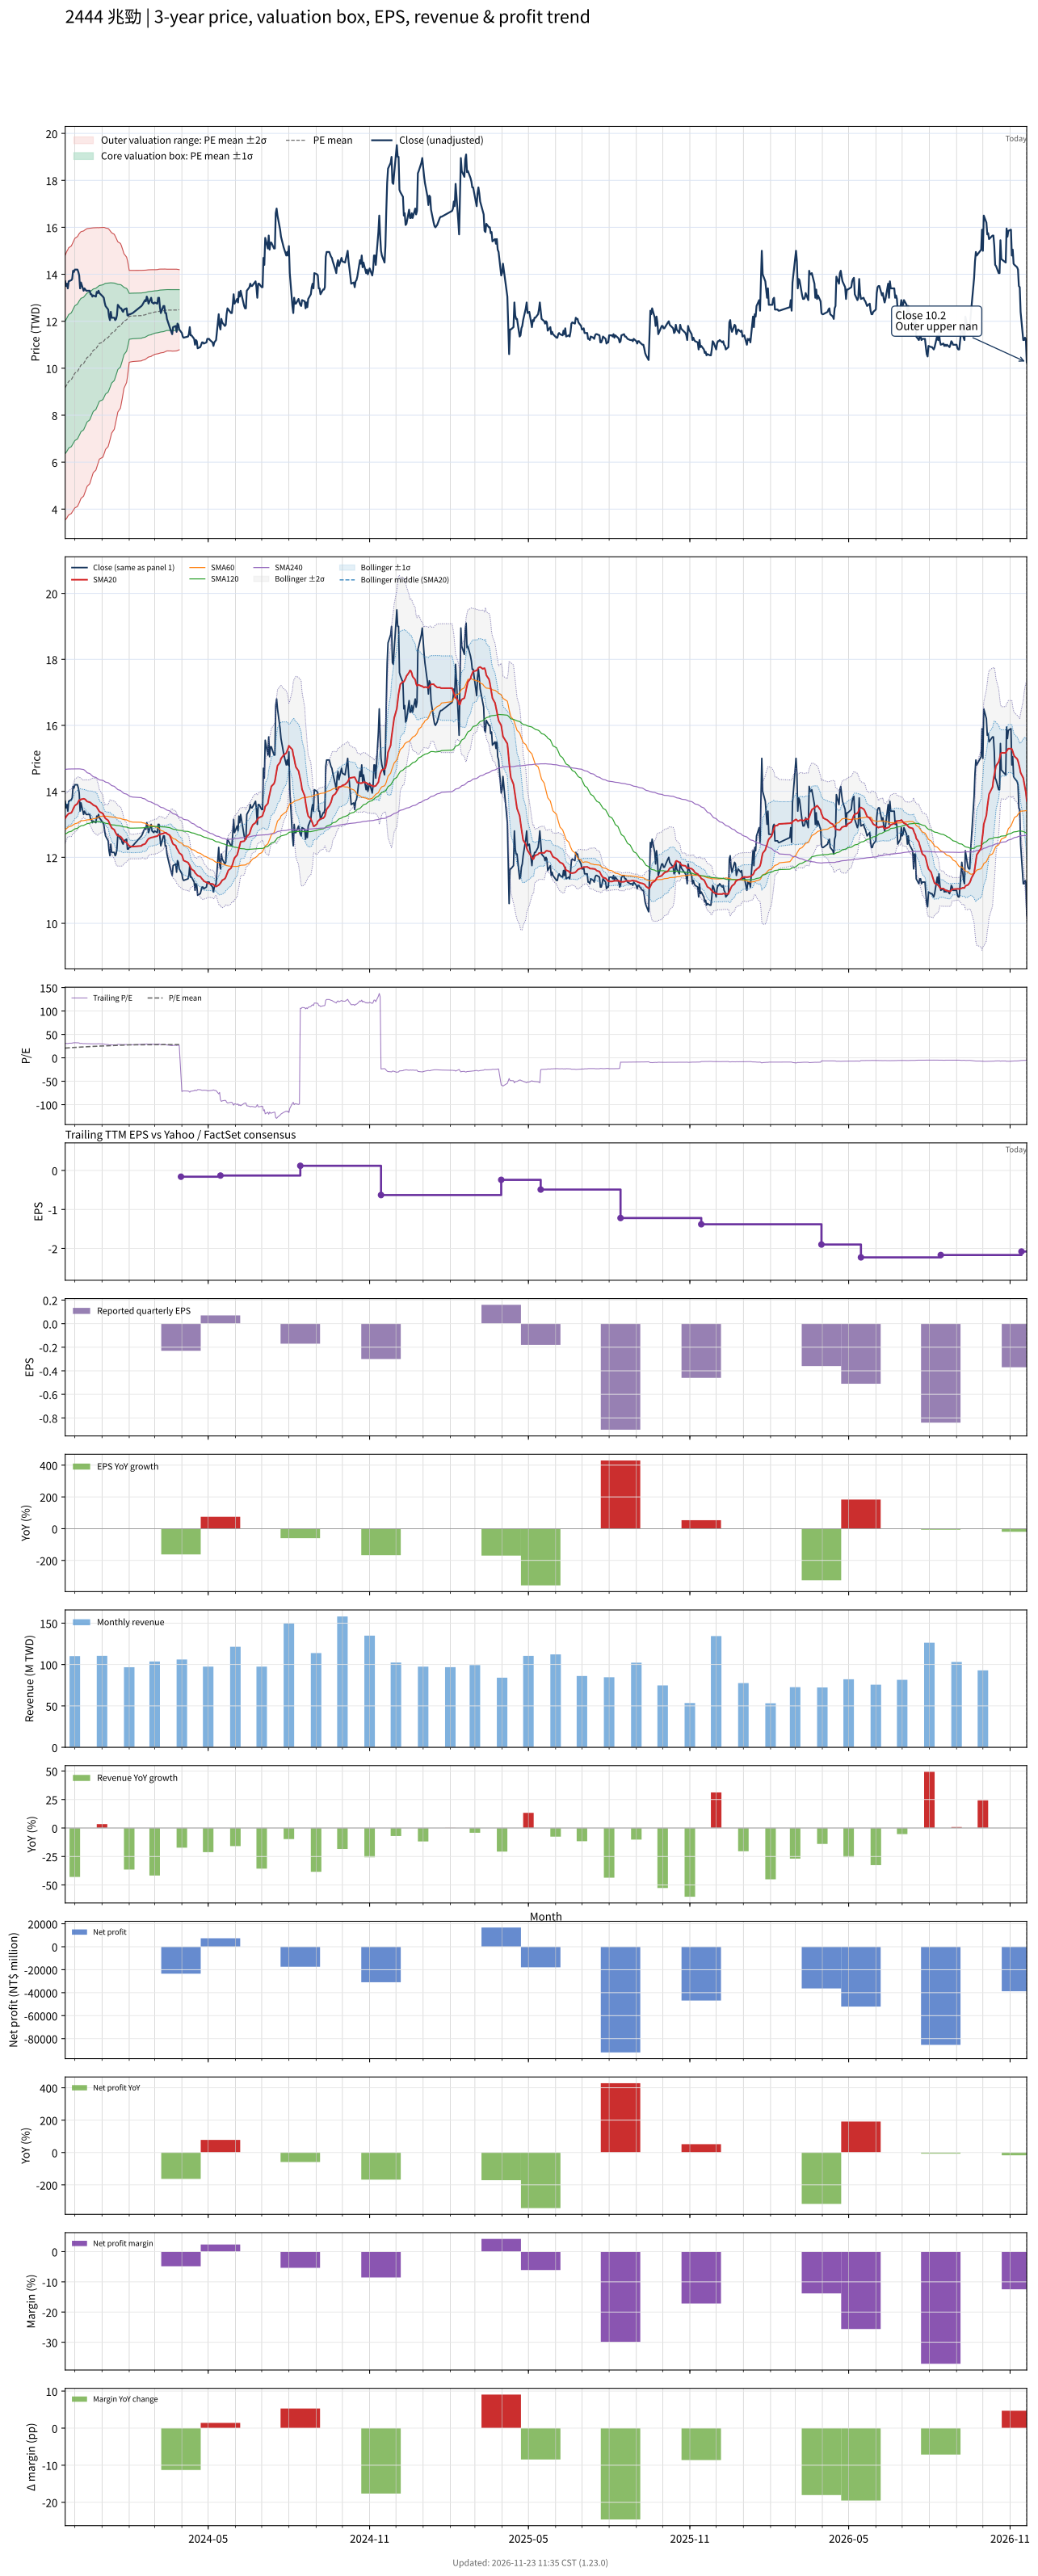

The file beside this chart, header and first rows:
# chart-version: skill-stock-dynamic-val…
date, close, available_date, period_end, eps, ttm_eps, pe, pe_mean, pe_std, price_m2, price_m1, price_mean, price_p1, price_p2, forward_eps, forward_pe, forward_pe_mean, forward_pe_std, forward_price_m2, forward_price_m1, forward_price_mean, forward_price_p1, forward_price_p2, sma20
2023-11-20, 13.7, 2023-11-14, 2023-09-30, 0.45, 0.44, 31.14, 20.86, 6.4, 3.547, 6.363, 9.179, 11.99, 14.81, , , , , , , , , , 13.18
2023-11-21, 13.5, 2023-11-14, 2023-09-30, 0.45, 0.44, 30.68, 21, 6.434, 3.577, 6.408, 9.239, 12.07, 14.9, , , , , , , , , , 13.22
2023-11-22, 13.6, 2023-11-14, 2023-09-30, 0.45, 0.44, 30.91, 21.15, 6.454, 3.625, 6.465, 9.305, 12.14, 14.98, , , , , , , , , , 13.27
2023-11-23, 13.4, 2023-11-14, 2023-09-30, 0.45, 0.44, 30.45, 21.3, 6.45, 3.697, 6.535, 9.373, 12.21, 15.05, , , , , , , , , , 13.29
2023-11-24, 13.7, 2023-11-14, 2023-09-30, 0.45, 0.44, 31.14, 21.46, 6.464, 3.752, 6.596, 9.441, 12.28, 15.13, , , , , , , , , , 13.32
2023-11-27, 13.75, 2023-11-14, 2023-09-30, 0.45, 0.44, 31.25, 21.61, 6.474, 3.812, 6.66, 9.509, 12.36, 15.21, , , , , , , , , , 13.35
2023-11-28, 13.8, 2023-11-14, 2023-09-30, 0.45, 0.44, 31.36, 21.77, 6.479, 3.877, 6.728, 9.578, 12.43, 15.28, , , , , , , , , , 13.39
2023-11-29, 14.15, 2023-11-14, 2023-09-30, 0.45, 0.44, 32.16, 21.93, 6.494, 3.935, 6.792, 9.65, 12.51, 15.36, , , , , , , , , , 13.46
2023-11-30, 14.1, 2023-11-14, 2023-09-30, 0.45, 0.44, 32.05, 22.09, 6.509, 3.991, 6.855, 9.719, 12.58, 15.45, , , , , , , , , , 13.51
2023-12-01, 14.2, 2023-11-14, 2023-09-30, 0.45, 0.44, 32.27, 22.25, 6.522, 4.05, 6.919, 9.789, 12.66, 15.53, , , , , , , , , , 13.57
2023-12-04, 14.2, 2023-11-14, 2023-09-30, 0.45, 0.44, 32.27, 22.41, 6.53, 4.113, 6.986, 9.86, 12.73, 15.61, , , , , , , , , , 13.63
2023-12-05, 14.1, 2023-11-14, 2023-09-30, 0.45, 0.44, 32.05, 22.57, 6.525, 4.189, 7.06, 9.931, 12.8, 15.67, , , , , , , , , , 13.69
2023-12-06, 13.95, 2023-11-14, 2023-09-30, 0.45, 0.44, 31.7, 22.73, 6.513, 4.269, 7.135, 10, 12.87, 15.73, , , , , , , , , , 13.73
2023-12-07, 13.4, 2023-11-14, 2023-09-30, 0.45, 0.44, 30.45, 22.88, 6.484, 4.361, 7.214, 10.07, 12.92, 15.77, , , , , , , , , , 13.73
2023-12-08, 13.65, 2023-11-14, 2023-09-30, 0.45, 0.44, 31.02, 23.03, 6.455, 4.454, 7.294, 10.13, 12.97, 15.81, , , , , , , , , , 13.76
2023-12-11, 13.3, 2023-11-14, 2023-09-30, 0.45, 0.44, 30.23, 23.18, 6.418, 4.551, 7.375, 10.2, 13.02, 15.85, , , , , , , , , , 13.78
2023-12-12, 13.4, 2023-11-14, 2023-09-30, 0.45, 0.44, 30.45, 23.33, 6.379, 4.65, 7.457, 10.26, 13.07, 15.88, , , , , , , , , , 13.77
2023-12-13, 13.35, 2023-11-14, 2023-09-30, 0.45, 0.44, 30.34, 23.47, 6.334, 4.754, 7.541, 10.33, 13.12, 15.9, , , , , , , , , , 13.75
2023-12-14, 13.3, 2023-11-14, 2023-09-30, 0.45, 0.44, 30.23, 23.62, 6.286, 4.861, 7.627, 10.39, 13.16, 15.92, , , , , , , , , , 13.72
2023-12-15, 13.3, 2023-11-14, 2023-09-30, 0.45, 0.44, 30.23, 23.76, 6.238, 4.966, 7.711, 10.46, 13.2, 15.95, , , , , , , , , , 13.69
2023-12-18, 13.3, 2023-11-14, 2023-09-30, 0.45, 0.44, 30.23, 23.91, 6.182, 5.08, 7.8, 10.52, 13.24, 15.96, , , , , , , , , , 13.67
2023-12-19, 13.15, 2023-11-14, 2023-09-30, 0.45, 0.44, 29.89, 24.05, 6.12, 5.197, 7.89, 10.58, 13.28, 15.97, , , , , , , , , , 13.65
2023-12-20, 13.15, 2023-11-14, 2023-09-30, 0.45, 0.44, 29.89, 24.2, 6.052, 5.32, 7.983, 10.65, 13.31, 15.97, , , , , , , , , , 13.63
2023-12-21, 13.05, 2023-11-14, 2023-09-30, 0.45, 0.44, 29.66, 24.34, 5.98, 5.445, 8.077, 10.71, 13.34, 15.97, , , , , , , , , , 13.62
2023-12-22, 13.1, 2023-11-14, 2023-09-30, 0.45, 0.44, 29.77, 24.47, 5.925, 5.552, 8.159, 10.77, 13.37, 15.98, , , , , , , , , , 13.59
2023-12-25, 13.05, 2023-11-14, 2023-09-30, 0.45, 0.44, 29.66, 24.6, 5.866, 5.66, 8.241, 10.82, 13.4, 15.98, , , , , , , , , , 13.55
2023-12-26, 13.25, 2023-11-14, 2023-09-30, 0.45, 0.44, 30.11, 24.73, 5.8, 5.779, 8.331, 10.88, 13.43, 15.99, , , , , , , , , , 13.52
2023-12-27, 13.2, 2023-11-14, 2023-09-30, 0.45, 0.44, 30, 24.87, 5.732, 5.898, 8.42, 10.94, 13.46, 15.99, , , , , , , , , , 13.47
2023-12-28, 13.3, 2023-11-14, 2023-09-30, 0.45, 0.44, 30.23, 25.01, 5.659, 6.023, 8.513, 11, 13.49, 15.98, , , , , , , , , , 13.44
2023-12-29, 13.2, 2023-11-14, 2023-09-30, 0.45, 0.44, 30, 25.13, 5.601, 6.129, 8.593, 11.06, 13.52, 15.99, , , , , , , , , , 13.38
2024-01-02, 13.05, 2023-11-14, 2023-09-30, 0.45, 0.44, 29.66, 25.24, 5.558, 6.216, 8.661, 11.11, 13.55, 16, , , , , , , , , , 13.33
2024-01-03, 13, 2023-11-14, 2023-09-30, 0.45, 0.44, 29.55, 25.36, 5.498, 6.32, 8.739, 11.16, 13.58, 16, , , , , , , , , , 13.27
2024-01-04, 12.8, 2023-11-14, 2023-09-30, 0.45, 0.44, 29.09, 25.47, 5.435, 6.424, 8.816, 11.21, 13.6, 15.99, , , , , , , , , , 13.21
2024-01-05, 12.65, 2023-11-14, 2023-09-30, 0.45, 0.44, 28.75, 25.59, 5.358, 6.543, 8.9, 11.26, 13.62, 15.97, , , , , , , , , , 13.18
2024-01-08, 12.5, 2023-11-14, 2023-09-30, 0.45, 0.44, 28.41, 25.7, 5.275, 6.665, 8.986, 11.31, 13.63, 15.95, , , , , , , , , , 13.12
2024-01-09, 12.2, 2023-11-14, 2023-09-30, 0.45, 0.44, 27.73, 25.81, 5.179, 6.797, 9.076, 11.35, 13.63, 15.91, , , , , , , , , , 13.06
2024-01-10, 12.05, 2023-11-14, 2023-09-30, 0.45, 0.44, 27.39, 25.91, 5.072, 6.939, 9.171, 11.4, 13.63, 15.87, , , , , , , , , , 13
2024-01-11, 12.4, 2023-11-14, 2023-09-30, 0.45, 0.44, 28.18, 26.03, 4.963, 7.086, 9.269, 11.45, 13.64, 15.82, , , , , , , , , , 12.95
2024-01-12, 12.15, 2023-11-14, 2023-09-30, 0.45, 0.44, 27.61, 26.14, 4.846, 7.237, 9.37, 11.5, 13.63, 15.77, , , , , , , , , , 12.89
2024-01-15, 12.15, 2023-11-14, 2023-09-30, 0.45, 0.44, 27.61, 26.26, 4.714, 7.404, 9.478, 11.55, 13.63, 15.7, , , , , , , , , , 12.84
2024-01-16, 12.05, 2023-11-14, 2023-09-30, 0.45, 0.44, 27.39, 26.37, 4.574, 7.578, 9.59, 11.6, 13.61, 15.63, , , , , , , , , , 12.77
2024-01-17, 12.1, 2023-11-14, 2023-09-30, 0.45, 0.44, 27.5, 26.48, 4.427, 7.756, 9.704, 11.65, 13.6, 15.55, , , , , , , , , , 12.72
2024-01-18, 12.25, 2023-11-14, 2023-09-30, 0.45, 0.44, 27.84, 26.6, 4.278, 7.939, 9.821, 11.7, 13.59, 15.47, , , , , , , , , , 12.68
2024-01-19, 12.7, 2023-11-14, 2023-09-30, 0.45, 0.44, 28.86, 26.72, 4.12, 8.132, 9.945, 11.76, 13.57, 15.38, , , , , , , , , , 12.66
2024-01-22, 12.55, 2023-11-14, 2023-09-30, 0.45, 0.44, 28.52, 26.83, 3.984, 8.3, 10.05, 11.81, 13.56, 15.31, , , , , , , , , , 12.63
2024-01-23, 12.55, 2023-11-14, 2023-09-30, 0.45, 0.44, 28.52, 26.95, 3.828, 8.488, 10.17, 11.86, 13.54, 15.23, , , , , , , , , , 12.61
2024-01-24, 12.45, 2023-11-14, 2023-09-30, 0.45, 0.44, 28.3, 27.07, 3.647, 8.7, 10.3, 11.91, 13.51, 15.12, , , , , , , , , , 12.56
2024-01-25, 12.4, 2023-11-14, 2023-09-30, 0.45, 0.44, 28.18, 27.18, 3.455, 8.919, 10.44, 11.96, 13.48, 15, , , , , , , , , , 12.53
2024-01-26, 12.5, 2023-11-14, 2023-09-30, 0.45, 0.44, 28.41, 27.3, 3.257, 9.144, 10.58, 12.01, 13.44, 14.88, , , , , , , , , , 12.48
2024-01-29, 12.55, 2023-11-14, 2023-09-30, 0.45, 0.44, 28.52, 27.41, 3.035, 9.391, 10.73, 12.06, 13.4, 14.73, , , , , , , , , , 12.45
2024-01-30, 12.25, 2023-11-14, 2023-09-30, 0.45, 0.44, 27.84, 27.52, 2.808, 9.638, 10.87, 12.11, 13.34, 14.58, , , , , , , , , , 12.41
2024-01-31, 12.25, 2023-11-14, 2023-09-30, 0.45, 0.44, 27.84, 27.63, 2.537, 9.926, 11.04, 12.16, 13.27, 14.39, , , , , , , , , , 12.38
2024-02-01, 12.3, 2023-11-14, 2023-09-30, 0.45, 0.44, 27.95, 27.75, 2.223, 10.25, 11.23, 12.21, 13.19, 14.16, , , , , , , , , , 12.35
2024-02-02, 12.3, 2023-11-14, 2023-09-30, 0.45, 0.44, 27.95, 27.76, 2.218, 10.26, 11.24, 12.22, 13.19, 14.17, , , , , , , , , , 12.33
2024-02-05, 12.35, 2023-11-14, 2023-09-30, 0.45, 0.44, 28.07, 27.79, 2.205, 10.29, 11.26, 12.23, 13.2, 14.17, , , , , , , , , , 12.32
2024-02-15, 12.65, 2023-11-14, 2023-09-30, 0.45, 0.44, 28.75, 27.82, 2.19, 10.31, 11.28, 12.24, 13.2, 14.17, , , , , , , , , , 12.35
2024-02-16, 12.7, 2023-11-14, 2023-09-30, 0.45, 0.44, 28.86, 27.85, 2.177, 10.34, 11.3, 12.25, 13.21, 14.17, , , , , , , , , , 12.38
2024-02-19, 12.9, 2023-11-14, 2023-09-30, 0.45, 0.44, 29.32, 27.89, 2.162, 10.37, 11.32, 12.27, 13.22, 14.17, , , , , , , , , , 12.4
2024-02-20, 12.85, 2023-11-14, 2023-09-30, 0.45, 0.44, 29.2, 27.92, 2.148, 10.4, 11.34, 12.29, 13.23, 14.18, , , , , , , , , , 12.44
... 669 more rows
